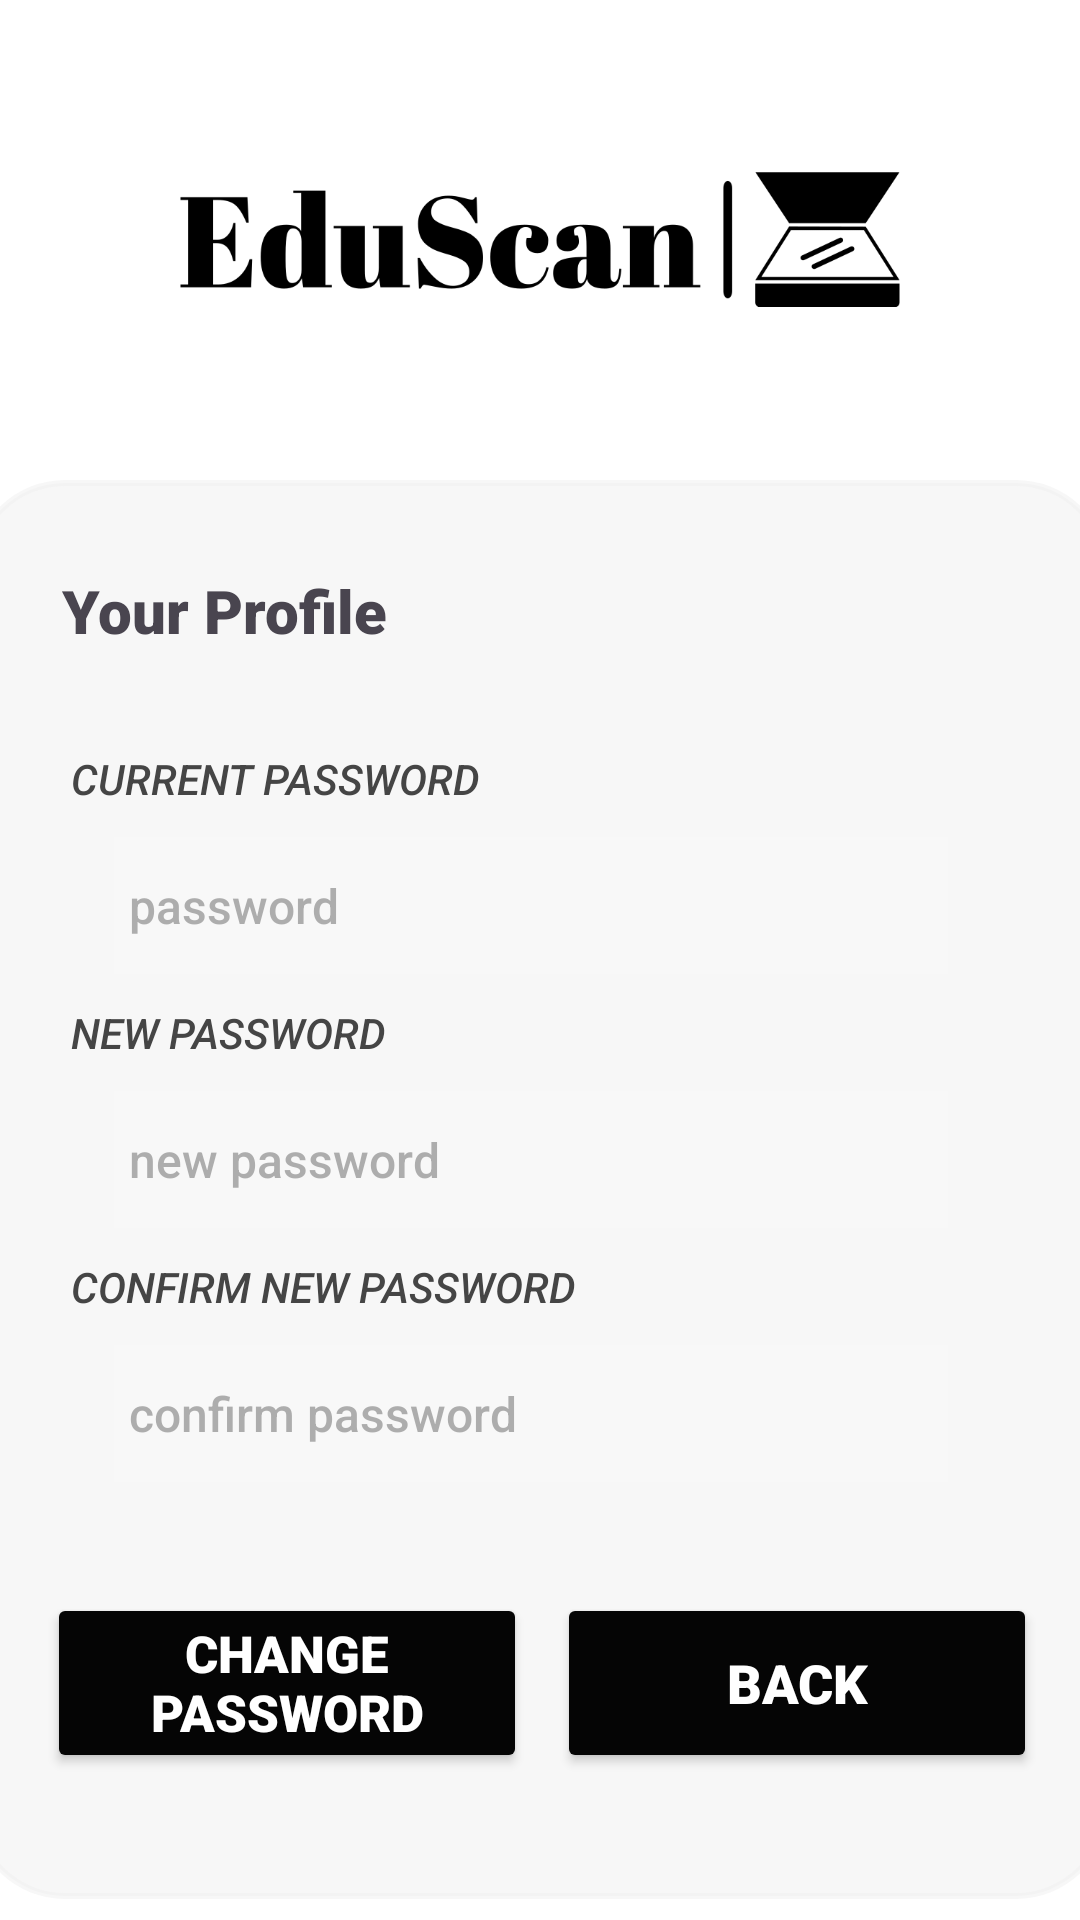

Layout XML and referenced resources for this Android screen:
<!-- AndroidManifest.xml: application theme Theme.EduScan -->
<!-- res/layout/activity_change_password.xml -->
<?xml version="1.0" encoding="utf-8"?>
<androidx.constraintlayout.widget.ConstraintLayout xmlns:android="http://schemas.android.com/apk/res/android"
    xmlns:app="http://schemas.android.com/apk/res-auto"
    xmlns:tools="http://schemas.android.com/tools"
    android:layout_width="match_parent"
    android:layout_height="match_parent"
    android:background="@color/white"
    tools:context=".ChangePasswordActivity">

    <LinearLayout
        android:layout_width="match_parent"
        android:layout_height="match_parent"
        android:orientation="vertical"
        app:layout_constraintBottom_toBottomOf="parent"
        app:layout_constraintEnd_toEndOf="parent"
        app:layout_constraintStart_toStartOf="parent"
        app:layout_constraintTop_toTopOf="parent">

        <LinearLayout
            android:layout_width="match_parent"
            android:layout_height="160dp"
            android:orientation="vertical">

            <ImageView
                android:id="@+id/imageView3"
                android:layout_width="match_parent"
                android:layout_height="match_parent"
                android:scaleX="2.25"
                android:scaleY="2.25"
                android:src="@drawable/logo" />
        </LinearLayout>

        <LinearLayout
            android:layout_width="379dp"
            android:layout_height="473dp"
            android:layout_gravity="center"
            android:background="@drawable/border"
            android:backgroundTint="#72EDECEC"
            android:gravity="center"
            android:orientation="vertical"
            android:padding="15dp">

            <LinearLayout
                android:layout_width="match_parent"
                android:layout_height="75dp"
                android:orientation="horizontal">

                <TextView
                    android:id="@+id/textProfile"
                    android:layout_width="268dp"
                    android:layout_height="wrap_content"
                    android:fontFamily="sans-serif-black"
                    android:padding="15dp"
                    android:text="Your Profile"
                    android:textAlignment="viewStart"
                    android:textSize="20sp"
                    tools:layout_gravity="center" />

                <ImageView
                    android:id="@+id/imageView"
                    android:layout_width="53dp"
                    android:layout_height="match_parent"
                    android:layout_gravity="right"
                    android:layout_marginRight="15dp"
                    app:srcCompat="@drawable/profilepicture"
                    tools:layout_gravity="center" />

            </LinearLayout>

            <TextView
                android:layout_width="match_parent"
                android:layout_height="wrap_content"
                android:layout_marginStart="12dp"
                android:fontFamily="sans-serif-medium"
                android:text="Current password"
                android:textAlignment="viewStart"
                android:textAllCaps="true"
                android:textColor="#454545"
                android:textSize="14sp"
                android:textStyle="italic" />


            <AutoCompleteTextView
                android:id="@+id/autoCompleteTextViewName"
                android:layout_width="278dp"
                android:layout_height="match_parent"
                android:layout_gravity="center"
                android:layout_marginStart="2dp"
                android:layout_marginTop="10dp"
                android:layout_marginEnd="5dp"
                android:layout_marginBottom="10dp"
                android:layout_weight="1"
                android:background="#A4FFFFFF"
                android:backgroundTint="#2FFFFEFE"
                android:ems="10"
                android:fontFamily="sans-serif-medium"
                android:inputType="text"
                android:minHeight="48dp"
                android:padding="5dp"
                android:text="password"
                android:textColor="#9E7F7F7F"
                android:textSize="16sp"
                tools:ignore="TouchTargetSizeCheck,TextContrastCheck" />


            <TextView
                android:layout_width="match_parent"
                android:layout_height="wrap_content"
                android:layout_marginStart="12dp"
                android:fontFamily="sans-serif-medium"
                android:text="New Password"
                android:textAlignment="viewStart"
                android:textAllCaps="true"
                android:textColor="#454545"
                android:textSize="14sp"
                android:textStyle="italic" />

            <AutoCompleteTextView
                android:id="@+id/autoCompleteTextViewNewPassword"
                android:layout_width="278dp"
                android:layout_height="match_parent"
                android:layout_gravity="center"
                android:layout_marginStart="2dp"
                android:layout_marginTop="10dp"
                android:layout_marginEnd="5dp"
                android:layout_marginBottom="10dp"
                android:layout_weight="1"
                android:background="#A4FFFFFF"
                android:backgroundTint="#2FFFFEFE"
                android:ems="10"
                android:fontFamily="sans-serif-medium"
                android:inputType="text"
                android:minHeight="48dp"
                android:padding="5dp"
                android:text="new password"
                android:textColor="#9E7F7F7F"
                android:textSize="16sp"
                tools:ignore="TouchTargetSizeCheck,TextContrastCheck" />

            <TextView
                android:layout_width="match_parent"
                android:layout_height="wrap_content"
                android:layout_marginStart="12dp"
                android:fontFamily="sans-serif-medium"
                android:text="Confirm new Password"
                android:textAlignment="viewStart"
                android:textAllCaps="true"
                android:textColor="#454545"
                android:textSize="14sp"
                android:textStyle="italic" />

            <AutoCompleteTextView
                android:id="@+id/autoCompleteTextViewConfirmPassword"
                android:layout_width="278dp"
                android:layout_height="match_parent"
                android:layout_gravity="center"
                android:layout_marginStart="2dp"
                android:layout_marginTop="10dp"
                android:layout_marginEnd="5dp"
                android:layout_marginBottom="10dp"
                android:layout_weight="1"
                android:background="#A4FFFFFF"
                android:backgroundTint="#2FFFFEFE"
                android:ems="10"
                android:fontFamily="sans-serif-medium"
                android:inputType="text"
                android:minHeight="48dp"
                android:padding="5dp"
                android:text="confirm password"
                android:textColor="#9E7F7F7F"
                android:textSize="16sp"
                tools:ignore="TouchTargetSizeCheck,TextContrastCheck" />


            <LinearLayout
                android:layout_width="379dp"
                android:layout_height="114dp"
                android:orientation="horizontal">

                <Button
                    android:id="@+id/ButtonChangePassword"
                    android:layout_width="160dp"
                    android:layout_height="60dp"
                    android:layout_gravity="center|left"
                    android:layout_marginLeft="25dp"
                    android:layout_marginTop="20dp"
                    android:layout_marginRight="10dp"
                    android:layout_marginBottom="20dp"
                    android:backgroundTint="#050505"
                    android:fontFamily="sans-serif-black"
                    android:padding="2dp"
                    android:text="Change Password"
                    android:textColor="@color/white"
                    android:textColorHighlight="#000000"
                    android:textColorLink="#000000"
                    android:textSize="17sp" />

                <Button
                    android:id="@+id/ButtonBack"
                    android:layout_width="160dp"
                    android:layout_height="60dp"
                    android:layout_gravity="center|right"
                    android:layout_marginRight="25dp"
                    android:backgroundTint="#050505"
                    android:fontFamily="sans-serif-black"
                    android:text="Back"
                    android:textColor="@color/white"
                    android:textColorHighlight="#000000"
                    android:textColorLink="#000000"
                    android:textSize="18sp" />

            </LinearLayout>


        </LinearLayout>

    </LinearLayout>


</androidx.constraintlayout.widget.ConstraintLayout>
<!-- resources referenced by this layout -->
<resources>
  <color name="white">#FFFFFFFF</color>
  <!-- drawable border (drawable) -->
  <?xml version="1.0" encoding="utf-8"?>
  <shape xmlns:android="http://schemas.android.com/apk/res/android">
      <solid android:color="@color/white" />
      <stroke
          android:width="2dp"
          android:color="@color/gray" />
      <corners android:radius="30dp" />
  </shape>
  <!-- drawable logo: png bitmap (drawable, 33112 bytes) -->
  <style name="Theme.EduScan" parent="Base.Theme.EduScan" />
  <color name="gray">	#DCDCDC</color>
  <style name="Base.Theme.EduScan" parent="Theme.Material3.DayNight.NoActionBar">
          
          
          <item name="android:navigationBarColor">@color/black</item>
  
      </style>
  <color name="black">#FF000000</color>
</resources>
